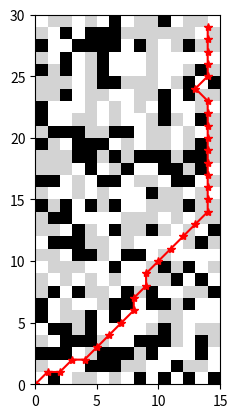

This figure's Python source:
import heapq
import math
import matplotlib.pyplot as plt
import random

class Node:
    def __init__(self, position, parent=None, cost=0, heuristic=0):
        self.position = position
        self.parent = parent
        self.cost = cost
        self.heuristic = heuristic
        self.priority = cost + heuristic

    def __lt__(self, other):
        return self.priority < other.priority or (self.priority == other.priority and self.cost > other.cost)

def calculate_heuristic(current, goal):
    dx = abs(current[0] - goal[0])
    dy = abs(current[1] - goal[1])
    return min(dx, dy) * 14 + abs(dx - dy) * 10  

def get_neighbors(current, map):
    neighbors = []
    directions = [(1, 0), (-1, 0), (0, 1), (0, -1), (1, 1), (1, -1), (-1, 1), (-1, -1)]
    
    for dx, dy in directions:
        x = current[0] + dx
        y = current[1] + dy
        if 0 <= x < len(map) and 0 <= y < len(map[0]) and map[x][y] != -1:
            
            if map[x][y] == 1:
                cost = 1
            if map[x][y] == 0:
                cost = 2
    
            if dx != 0 and dy != 0:
                cost *= math.sqrt(2)

            neighbors.append((x, y, cost))
            
    return neighbors 

def reconstruct_path(node):
    path = []
    current = node
    while current is not None:
        path.append(current.position)
        current = current.parent
    return path[::-1]

def astar(map, start, goal):
    open_list = []
    closed_set = set()
    start_node = Node(start)
    start_node.heuristic = calculate_heuristic(start, goal)
    heapq.heappush(open_list, start_node)

    while open_list:
        current_node = heapq.heappop(open_list)
        current_position = current_node.position

        if current_position == goal:
            print("Cost:", current_node.cost)
            return reconstruct_path(current_node)

        closed_set.add(current_position)
        
        neighbors = get_neighbors(current_position, map)
        
        for neighbor_position in neighbors:
            if neighbor_position[:2] in closed_set:
                continue

            neighbor_cost = current_node.cost + neighbor_position[2]
            neighbor_heuristic = calculate_heuristic(neighbor_position[:2], goal)
            neighbor_node = Node(
                neighbor_position[:2],
                parent=current_node,
                cost=neighbor_cost,
                heuristic=neighbor_heuristic
            )

            if neighbor_node in open_list:
                existing_node = open_list[open_list.index(neighbor_node)]
                if existing_node.cost > neighbor_cost:
                    existing_node.cost = neighbor_cost
                    existing_node.parent = current_node
                    existing_node.priority = neighbor_cost + existing_node.heuristic
                    heapq.heapify(open_list)
            else:
                heapq.heappush(open_list, neighbor_node)

    return None

def display_map(map, path):
    fig, ax = plt.subplots()
    ax.set_aspect('equal')
    ax.set_xlim(0, len(map[0]))
    ax.set_ylim(0, len(map))

    # Display the map
    for i in range(len(map)):
        for j in range(len(map[0])):
            if map[i][j] == -1:
                ax.add_patch(plt.Rectangle((j, i), 1, 1, facecolor='black'))
            elif map[i][j] == 1:
                ax.add_patch(plt.Rectangle((j, i), 1, 1, facecolor='white'))
            elif map[i][j] == 0:
                ax.add_patch(plt.Rectangle((j, i), 1, 1, facecolor='lightgray'))

    # Mark the path
    if path:
        path_x, path_y = zip(*path)
        ax.plot(path_y, path_x, marker='*', color='red')

    plt.show()

def generate_random_map(rows, cols, probabilities):
    map = []
    for _ in range(rows):
        row = []
        for _ in range(cols):
            value = random.choices([-1, 0, 1], probabilities)[0]
            row.append(value)
        map.append(row)
    map[0][0] = 1
    map[rows-1][cols-1] = 1

    return map

# Example usage:
probabilities = [0.3,0.4,0.4]
map = generate_random_map(30,15,probabilities)

start = (0, 0)
goal = (29, 14)


path = astar(map, start, goal)
if path:
    print("Path found:", path)
    display_map(map, path)
else:
    print("Path not found!")